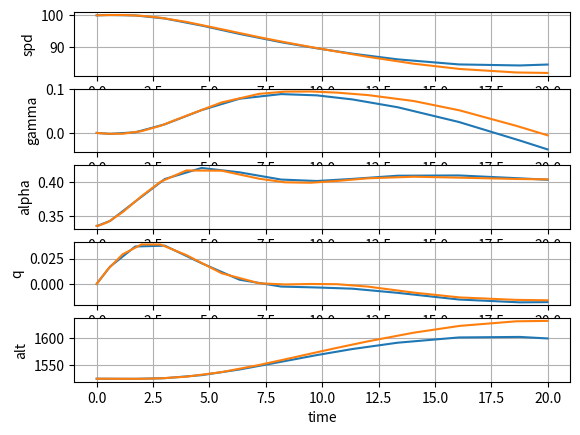

Here is the Python script that generated this plot:

import math

import matplotlib.pyplot as plt
import numpy as np
from scipy.integrate import solve_ivp
from scipy.optimize import fsolve

# Concorde Data
rho0 = 1.225
g = 9.81

m = 120000.0    #kg
Sref = 360.0    #m²
Lref = 27.5     #m
Iyy = 14.5e6    #kg.m²
xcg = 0.50      #en%deLref

Cza = 2.3
Czq = 0
Czdm = 0.84
alpha0 = 0

Cm0 = 0.0
Cma25 = -0.71
Cmq = -0.12
Cmdm = -0.25

Cma = Cma25 + (xcg - 0.25)*Cza

Cx0 = 1.2/100
ki = 0.33

# Model de Poussee :     F = F0*((rho/rho0)**Mf)*((V0/V)**Lf)*dx
F0 = 690.4e3
V0 = 1
Lf = 0  
Mf = 1

#functions
def frho(alt):
    if alt < 0:
        alt = 0
    if alt < 11000:
        T = 288.15 - 0.0065*alt 
        rho = rho0*(1 - 2.2558e-5*alt)**4.26
        rho_h = -(g/287.04 - 0.0065)/T
    else: 
        T = 216.65
        rho = 0.36*np.exp(-0.158*(alt - 11000)/1000)
        rho_h = -(g/287.04)/T
    return rho, rho_h

def FM(state):
    [V, gamma, alpha, q, alt, dx, dm] = state
    Cz = Cza*(alpha - alpha0) + Czdm*dm
    Cm = Cm0 + Cma*(alpha - alpha0) + Cmq*q*Lref/V + Cmdm*dm
    Cx = Cx0 + ki*Cz**2
    rho, rho_h = frho(alt)
    Pdyn = 0.5*rho*V*V
    X = Pdyn*Sref*Cx
    Z = Pdyn*Sref*Cz
    M = Pdyn*Sref*Lref*Cm
    F = F0*((rho/rho0)**Mf)*((V0/V)**Lf)*dx
    return [F, X, Z, M]

def deriv_longi(state):
    [V, gamma, alpha, q, alt, dx, dm] = state
    [F, X, Z, M] = FM(state)
    dv = (F - X)/m - g*np.sin(gamma)
    dg = (Z - m*g)/(m*V)
    da = q - dg
    dq = M/Iyy
    dh = V*np.sin(gamma)
    return [dv, dg, da, dq, dh]

def trim_longi(V, alt):
    def Eq(X):
        [gamma, alpha, q, dx, dm] = X
        state = [V, gamma, alpha, q, alt, dx, dm]
        return deriv_longi(state)
    Xinit = [0,0,0,0,0]
    return fsolve(Eq, Xinit)

def sys_longi(V, alt):
    [gam, alpha, q, dx, dm] = trim_longi(V, alt)
    state = [V, gam, alpha, q, alt] + [dx, dm]
    dEq = []
    for i in range(7):
        h = 0.01
        st = state.copy()
        st[i] = state[i] + h
        dEqp = deriv_longi(st)
        st = state.copy()
        st[i] = state[i] - h
        dEqm = deriv_longi(st)
        dEq.append([(dEqp[j]-dEqm[j])/(2*h) for j in range(5)])
        sys = np.array(dEq).T
        Asys = sys[:,0:5]
        Bsys = sys[:,5:7]
    return [Asys, Bsys]

def lin_longi(V, alt):
    [gam, alpha, q, dx, dm] = trim_longi(V, alt)
    Cz = Cza*(alpha - alpha0) + Czdm*dm
    Cx = Cx0 + ki*Cz**2
    finesse = Cz/Cx
    rho, rho_h = frho(alt)
    
    A = np.zeros((5,5))
    A[0,0] = (Lf-2)*g/(V*finesse)
    A[0,1] = -g
    A[0,2] = -2*g*ki*Cza
    A[0,3] = -2*g*ki*Lref*Czq/V
    A[0,4] = (Mf-1)*g*rho_h/finesse
    
    A[1,0] = 2*g/(V**2)
    A[1,1] = 0
    A[1,2] = rho*V*Sref*Cza/(2*m)
    A[1,3] = rho*Sref*Lref*Czq/(2*m)
    A[1,4] = rho_h*g/V
    
    A[2,0] = -A[1,0]
    A[2,1] = 0
    A[2,2] = -A[1,2]
    A[2,3] = 1 - A[1,3]
    A[2,4] = -A[1,4]
    
    A[3,0] = 0
    A[3,1] = 0
    A[3,2] = rho*(V**2)*Sref*Lref*Cma/(2*Iyy)
    A[3,3] = rho*V*Sref*(Lref**2)*Cmq/(2*Iyy)
    A[3,4] = 0

    A[4,0] = 0
    A[4,1] = V
    A[4,2] = 0
    A[4,3] = 0
    A[4,4] = 0

    B = np.zeros((5,2))
    B[0,0] = F0*((rho/rho0)**Mf)*((V0/V)**Lf)/m
    B[0,1] = -2*g*ki*Czdm

    B[1,0] = 0
    B[1,1] = rho*V*Sref*Czdm/(2*m)
    
    B[2,0] = 0
    B[2,1] = -B[1,1]
    
    B[3,0] = 0
    B[3,1] = rho*(V**2)*Sref*Lref*Cmdm/(2*Iyy)

    B[4,0] = 0
    B[4,1] = 0
    
    return [A, B]

def sim_longi(V, h, ddu, KBF, Tf):
    trim_sim = trim_longi(V, h)
    
    g0 = trim_sim[0]
    a0 = trim_sim[1]
    q0 = trim_sim[2]
    dx0 = trim_sim[3]
    dm0 = trim_sim[4]
    
    def sd(t,y):
        dx = dx0 + ddu[0] + np.dot(Kdx,y)
        dm = dm0 + ddu[1] + np.dot(Kdm,y)
        state = list(y) + [dx, dm]
        return deriv_longi(state)
    
    y0 = [V, g0, a0, q0, h]
    return solve_ivp(sd, [0, Tf], y0)

def sim_syslin(A, B, du, K, Tf):
    def sd(t,x):
        dx = np.dot(A,x) + np.dot(B, du + np.dot(K,x))
        return dx
    x0 = [0,0,0,0,0]
    return solve_ivp(sd, [0, Tf], x0)

# Trim de l'avion
alt = 1524.0
V = 100.0

trim1 = trim_longi(V, alt)

rho, rho_h = frho(alt)

print('\n Valeurs de trim à l\'équilibre \n')

print(f'alpha = {trim1[1]*57.3:.3f} deg')
print(f'Thrust = {trim1[3]*F0*rho/rho0/1000:.3f} kN')
print(f'dx = {trim1[3]*100:.3f} %')
print(f'dm = {trim1[4]*57.3:.3f} deg')

# Linéarisation et modes

def print_modes_longi(Asys):
    A = np.linalg.eig(Asys)[0]

    w0 = math.sqrt(abs(A[0]*A[1]))
    amort = abs(A[0]+A[1])/2
    amort1 = amort/w0
    wp = w0*math.sqrt(1-amort1**2)
    T = 2*math.pi/wp
    print(f'SPO : period = {T:.3f} s, amort = {amort1:.3f}')

    w0 = math.sqrt(abs(A[2]*A[3]))
    amort = abs(A[2]+A[3])/2
    amort1 = amort/w0
    wp = w0*math.sqrt(1-amort1**2)
    T = 2*math.pi/wp
    print(f'PHU : period = {T:.3f} s, amort = {amort1:.3f}')

    T3 = 1/abs(A[4])
    print(f'RAP : period = {T3:.3f} s')

    return []


[Alin, Blin] = lin_longi(V, alt)
print('\n Modes en Boucle Ouverte \n')
print_modes_longi(Alin)

Kdx = np.zeros(5)
Kdm = np.zeros(5)

# retour en q sur la profondeur
Kdm[3] = 0
KBF = [Kdx, Kdm]

AlinBF = Alin + np.dot(Blin,KBF)
print('\n Modes en Boucle Fermée \n')
print_modes_longi(AlinBF)



# Simulation longi 
ddx = 0
ddm = -2/57.3 #rad
du = [ddx, ddm]

Tf = 20 #secondes


# simulation non linéaire
sim = sim_longi(V, alt, du, KBF, Tf)

# Simulation linéaire
sim_lin = sim_syslin(Alin, Blin, du, KBF, Tf)


# Affichage simulation
fig, axs = plt.subplots(5, 1)
axs[0].plot(sim.t, sim.y[0])
axs[0].plot(sim_lin.t, sim_lin.y[0]+V)
axs[0].set_ylabel('spd')
axs[0].grid(True)

axs[1].plot(sim.t, sim.y[1])
axs[1].plot(sim_lin.t, sim_lin.y[1])
axs[1].set_ylabel('gamma')
axs[1].grid(True)

axs[2].plot(sim.t, sim.y[2])
axs[2].plot(sim_lin.t, sim_lin.y[2]+trim1[1])
axs[2].set_ylabel('alpha')
axs[2].grid(True)

axs[3].plot(sim.t, sim.y[3])
axs[3].plot(sim_lin.t, sim_lin.y[3])
axs[3].set_ylabel('q')
axs[3].grid(True)

axs[4].plot(sim.t, sim.y[4])
axs[4].plot(sim_lin.t, sim_lin.y[4]+alt)
axs[4].set_ylabel('alt')
axs[4].grid(True)

axs[4].set_xlabel('time')

plt.show()



